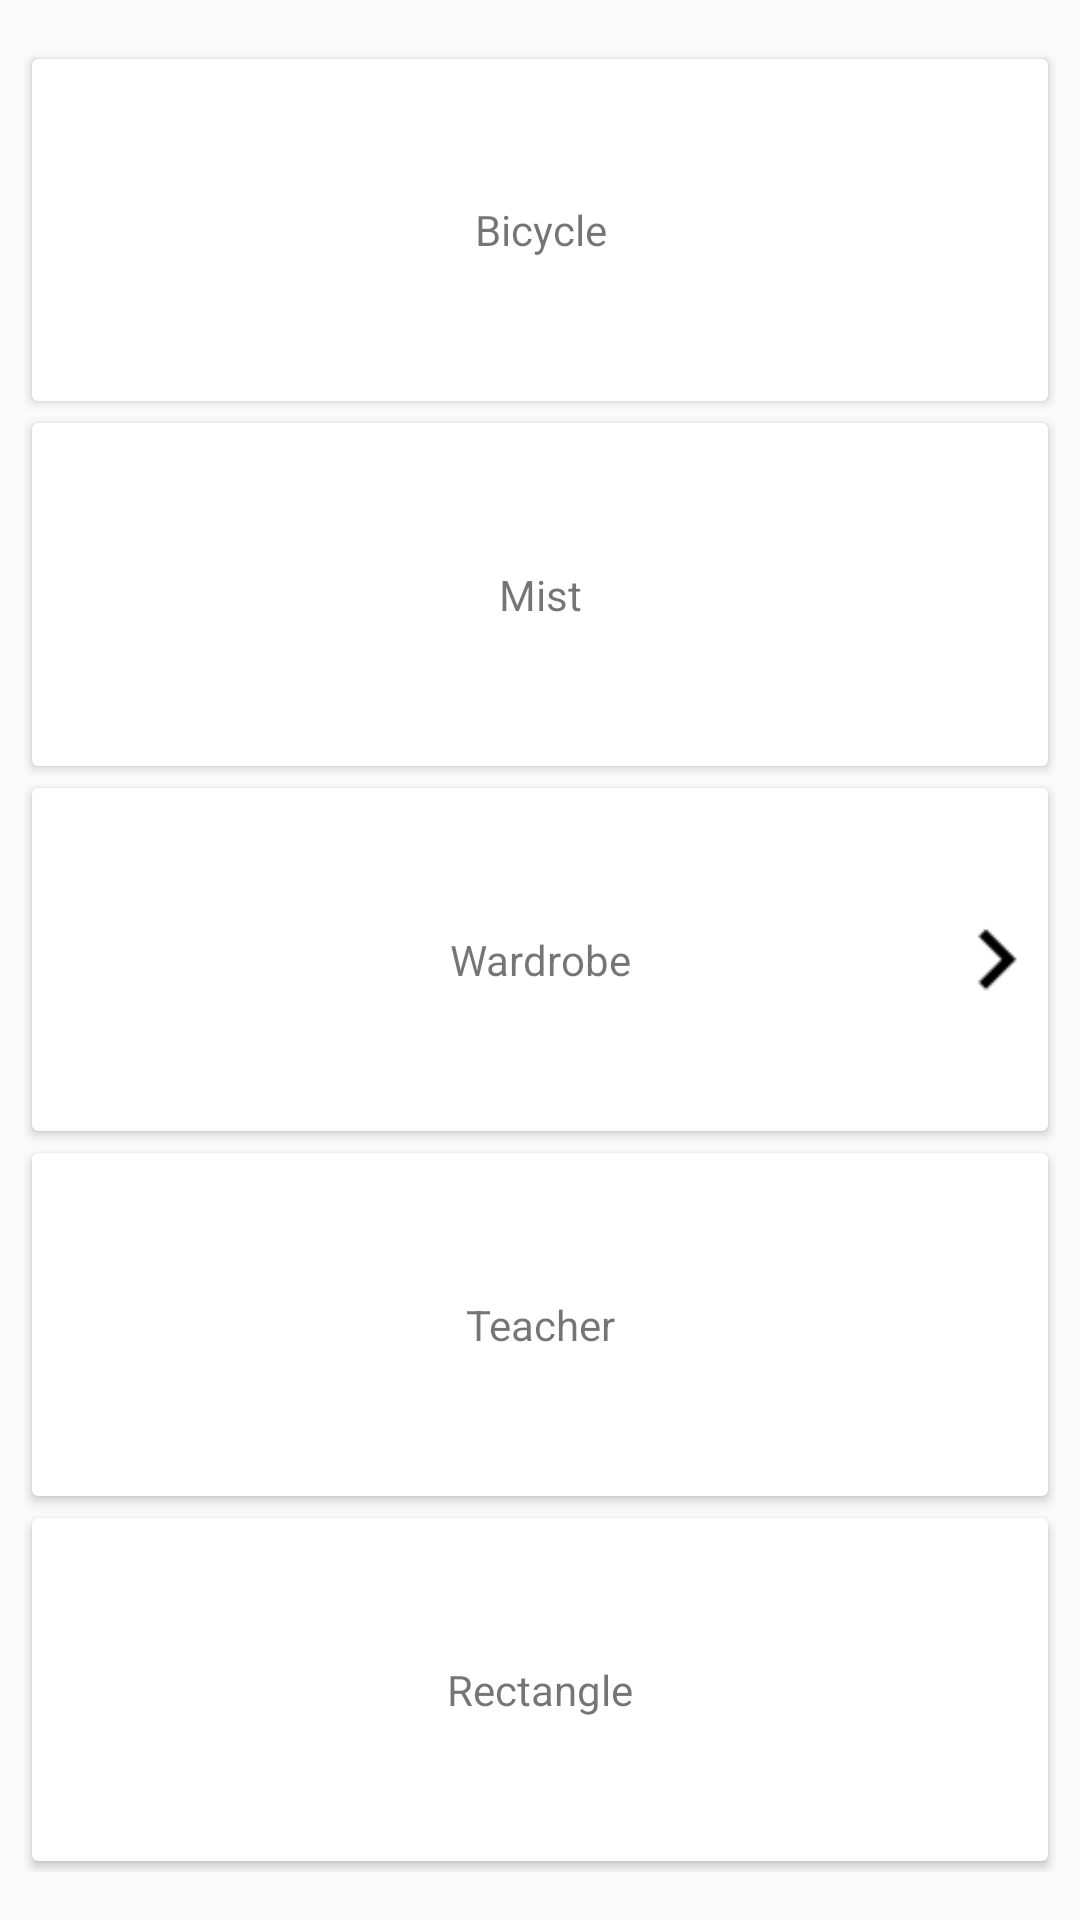

Here is an Android app screen rendered from its layout file. Give the layout XML and the strings, colors and styles it references.
<!-- AndroidManifest.xml: application theme AppTheme -->
<!-- res/layout/content_m03.xml -->
<LinearLayout xmlns:android="http://schemas.android.com/apk/res/android"
    xmlns:card_view="http://schemas.android.com/apk/res-auto"
    android:id="@+id/content_m03"
    android:layout_width="match_parent"
    android:layout_height="match_parent"
    android:orientation="vertical">

    <RelativeLayout
        android:id="@+id/activity_m03_body"
        android:layout_width="match_parent"
        android:layout_height="match_parent"
        android:layout_marginLeft="8dp"
        android:layout_marginRight="8dp">

        <LinearLayout
            android:layout_width="match_parent"
            android:layout_height="match_parent"
            android:layout_marginBottom="@dimen/margin_medium"
            android:layout_marginTop="@dimen/margin_medium"
            android:orientation="vertical"
            android:weightSum="5">

            <android.support.v7.widget.CardView
                android:id="@+id/m03_card1"
                android:layout_width="match_parent"
                android:layout_height="0dp"
                android:layout_weight="1"
                card_view:cardUseCompatPadding="true">

                <TextView
                    android:layout_width="match_parent"
                    android:layout_height="match_parent"
                    android:gravity="center"
                    android:text="@string/module_03_word1"
                    android:textSize="@dimen/_14sdp" />

                <ImageView
                    android:id="@+id/m03_card1_tick"
                    android:layout_width="@dimen/_18sdp"
                    android:layout_height="@dimen/_18sdp"
                    android:layout_gravity="bottom|right"
                    android:layout_marginBottom="4dp"
                    android:layout_marginRight="4dp"
                    android:src="@drawable/ic_check_white"
                    android:tint="@color/colorAccent"
                    android:visibility="gone" />

            </android.support.v7.widget.CardView>

            <android.support.v7.widget.CardView
                android:id="@+id/m03_card2"
                android:layout_width="match_parent"
                android:layout_height="0dp"
                android:layout_weight="1"
                card_view:cardUseCompatPadding="true">

                <TextView
                    android:layout_width="match_parent"
                    android:layout_height="match_parent"
                    android:gravity="center"
                    android:text="@string/module_03_word2"
                    android:textSize="@dimen/_14sdp" />

                <ImageView
                    android:id="@+id/m03_card2_tick"
                    android:layout_width="@dimen/_18sdp"
                    android:layout_height="@dimen/_18sdp"
                    android:layout_gravity="bottom|right"
                    android:layout_marginBottom="4dp"
                    android:layout_marginRight="4dp"
                    android:src="@drawable/ic_check_white"
                    android:tint="@color/colorAccent"
                    android:visibility="gone" />

            </android.support.v7.widget.CardView>

            <android.support.v7.widget.CardView
                android:id="@+id/m03_card3"
                android:layout_width="match_parent"
                android:layout_height="0dp"
                android:layout_weight="1"
                card_view:cardUseCompatPadding="true">

                <TextView
                    android:layout_width="match_parent"
                    android:layout_height="match_parent"
                    android:gravity="center"
                    android:text="@string/module_03_word3"
                    android:textSize="@dimen/_14sdp" />

                <ImageView
                    android:id="@+id/m03_card3_tick"
                    android:layout_width="@dimen/_18sdp"
                    android:layout_height="@dimen/_18sdp"
                    android:layout_gravity="bottom|right"
                    android:layout_marginBottom="4dp"
                    android:layout_marginRight="4dp"
                    android:src="@drawable/ic_check_white"
                    android:tint="@color/colorAccent"
                    android:visibility="gone" />

            </android.support.v7.widget.CardView>

            <android.support.v7.widget.CardView
                android:id="@+id/m03_card4"
                android:layout_width="match_parent"
                android:layout_height="0dp"
                android:layout_weight="1"
                card_view:cardUseCompatPadding="true">

                <TextView
                    android:layout_width="match_parent"
                    android:layout_height="match_parent"
                    android:gravity="center"
                    android:text="@string/module_03_word4"
                    android:textSize="@dimen/_14sdp" />

                <ImageView
                    android:id="@+id/m03_card4_tick"
                    android:layout_width="@dimen/_18sdp"
                    android:layout_height="@dimen/_18sdp"
                    android:layout_gravity="bottom|right"
                    android:layout_marginBottom="4dp"
                    android:layout_marginRight="4dp"
                    android:src="@drawable/ic_check_white"
                    android:tint="@color/colorAccent"
                    android:visibility="gone" />

            </android.support.v7.widget.CardView>

            <android.support.v7.widget.CardView
                android:id="@+id/m03_card5"
                android:layout_width="match_parent"
                android:layout_height="0dp"
                android:layout_weight="1"
                card_view:cardUseCompatPadding="true">

                <TextView
                    android:layout_width="match_parent"
                    android:layout_height="match_parent"
                    android:gravity="center"
                    android:text="@string/module_03_word5"
                    android:textSize="@dimen/_14sdp" />

                <ImageView
                    android:id="@+id/m03_card5_tick"
                    android:layout_width="@dimen/_18sdp"
                    android:layout_height="@dimen/_18sdp"
                    android:layout_gravity="bottom|right"
                    android:layout_marginBottom="4dp"
                    android:layout_marginRight="4dp"
                    android:src="@drawable/ic_check_white"
                    android:tint="@color/colorAccent"
                    android:visibility="gone" />

            </android.support.v7.widget.CardView>

        </LinearLayout>

        <ImageView
            android:id="@+id/m03_previous_question"
            android:layout_width="40dp"
            android:layout_height="40dp"
            android:layout_alignParentLeft="true"
            android:layout_centerVertical="true"
            android:src="@drawable/ic_keyboard_arrow_left_black"
            android:visibility="gone" />

        <ImageView
            android:id="@+id/m03_next_question"
            android:layout_width="40dp"
            android:layout_height="40dp"
            android:layout_alignParentRight="true"
            android:layout_centerVertical="true"
            android:src="@drawable/ic_keyboard_arrow_right_black" />

    </RelativeLayout>

</LinearLayout>
<!-- resources referenced by this layout -->
<resources>
  <color name="colorAccent">@color/green</color>
  <dimen name="margin_medium">16dp</dimen>
  <!-- drawable ic_check_white: png bitmap (drawable-v21, 14909 bytes) -->
  <!-- drawable ic_keyboard_arrow_left_black: png bitmap (drawable-xhdpi, 159 bytes) -->
  <!-- drawable ic_keyboard_arrow_right_black: png bitmap (drawable-xhdpi, 160 bytes) -->
  <string name="module_03_word1">Bicycle</string>
  <string name="module_03_word2">Mist</string>
  <string name="module_03_word3">Wardrobe</string>
  <string name="module_03_word4">Teacher</string>
  <string name="module_03_word5">Rectangle</string>
  <style name="AppTheme" parent="Theme.AppCompat.Light.DarkActionBar">
          
          <item name="colorPrimary">@color/colorPrimary</item>
          <item name="colorPrimaryDark">@color/colorPrimaryDark</item>
          <item name="colorAccent">@color/colorAccent</item>
      </style>
  <color name="green">#4CAF50</color>
  <color name="colorPrimary">#2E3D49</color>
  <color name="colorPrimaryDark">#24323E</color>
</resources>
